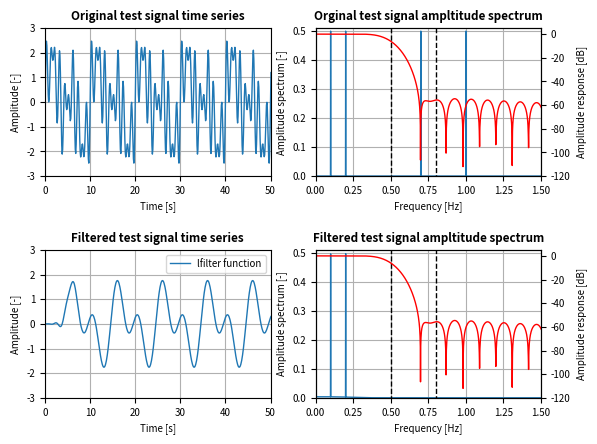

Recreate this plot in Python.
import math
import numpy as np
from scipy.fftpack import fft, fftshift
from scipy.signal import firwin, lfilter
import matplotlib.pyplot as plt
#TODO import MyFir

# sampling frequency
ts = 0.1;  # [s]
fs = 1/ts; # [Hz]

## Test signal 
# frequency components
fcomp = [0.1, 0.2, 0.7, 1.0]; # [Hz]

# signal (in sample domain)
signal = lambda n : (math.sin(2*math.pi*fcomp[0]*(n/fs))+
                     math.sin(2*math.pi*fcomp[1]*(n/fs))+
                     math.sin(2*math.pi*fcomp[2]*(n/fs))+
                     math.sin(2*math.pi*fcomp[3]*(n/fs)))

nvec = list(range(10**4))
xvec = [signal(n) for n in nvec]
# test signal amplitude spectrum
# frequency vector
frange = np.arange(-1/2, 1/2, 1/len(nvec)) # [-]
fxvec = frange*fs                          # [Hz]
# amplitude response
Axvec = abs(fftshift(fft(xvec)))     # [-]
Axvec = [a/len(nvec) for a in Axvec] # [-]

## Filter desired parameters
# cut-off frequency
f1 = 0.5 # [Hz]
# frequency at the end transition band
f2 = 0.8 # [Hz]
# transition band length
df = f2 - f1
# stopband attenuation of A [dB] at f2 [Hz]
A = 60 # [dB]
               
## Filter order estimation
# with 'fred harris rule of thumb'
N = round( (fs/df)*A / 22 )

## Filter object with fir1 funcion
# normalised frequency
w = f1 / (fs/2) # [-]
# low pass filter
H = firwin(N+1, w, pass_zero='lowpass')

##Filter frequency response
# no. of samples
n = 10**4; # [-]
# frequency vector
frange = np.arange(-1/2, 1/2, 1/n) # [-]
fhvec = frange*fs                  # [Hz]
# amplitude response
Ahvec = abs(fftshift(fft(H,n=n)))                   # [-] impulse response fft 
Ahvec = [20*math.log10(a + 1.0e-15) for a in Ahvec] # [dB]

## Test signal filtration
xfvec = lfilter(H,1,xvec)

# filtered signal amplitude spectrum
# amplitude response
Axfvec = abs(fftshift(fft(xfvec)))     # [-]
Axfvec = [a/len(nvec) for a in Axfvec] # [-]

## Test signal filtratrion - reference implementation
# TODO

## Plot results
plt.rcParams.update({'font.size': 7})
fig, axs = plt.subplots(2, 2)
plt.subplots_adjust(wspace=0.2, hspace=0.5)
fminmax = [0, 1.5]
tminmax = [0, 50]
Aminmax = [-3, 3]
AdBminmax = [-120, 5]

axs[0,0].set_title('Original test signal time series',fontweight='bold')
axs[0,0].plot([n/fs for n in nvec], xvec, linewidth=1)
axs[0,0].set_xlim(tminmax)
axs[0,0].set_ylim(Aminmax)
axs[0,0].grid(True)
axs[0,0].set_xlabel('Time [s]')
axs[0,0].set_ylabel('Amplitude [-]')

axs[0,1].set_title('Orginal test signal ampltitude spectrum',fontweight='bold')
axs[0,1].plot(fxvec, Axvec, linewidth=1)
axs[0,1].set_xlim(fminmax)
axs[0,1].set_ylim([0, 0.51])
axs[0,1].plot([f1,f1], AdBminmax, color='k', linestyle='--', linewidth=1)
axs[0,1].plot([f2,f2], AdBminmax, color='k', linestyle='--', linewidth=1)
axs[0,1].grid(True)
axs[0,1].set_ylabel('Amplitude spectrum [-]')
axs[0,1].set_xlabel('Frequency [Hz]')
ax_fr1 = axs[0,1].twinx()
ax_fr1.plot(fhvec, Ahvec, color='r',linewidth=1)
ax_fr1.set_ylim(AdBminmax)
ax_fr1.set_ylabel('Amplitude response [dB]')

axs[1,0].set_title('Filtered test signal time series',fontweight='bold')
axs[1,0].plot([n/fs for n in nvec], xfvec,linewidth=1)
axs[1,0].set_xlim(tminmax)
axs[1,0].set_ylim(Aminmax)
axs[1,0].grid(True)
axs[1,0].legend(['lfilter function'])
axs[1,0].set_xlabel('Time [s]')
axs[1,0].set_ylabel('Amplitude [-]')

axs[1,1].set_title('Filtered test signal ampltitude spectrum',fontweight='bold')
axs[1,1].plot(fxvec, Axfvec, linewidth=1)
axs[1,1].set_xlim(fminmax)
axs[1,1].set_ylim([0, 0.51])
axs[1,1].plot([f1,f1], AdBminmax, color='k', linestyle='--', linewidth=1)
axs[1,1].plot([f2,f2], AdBminmax, color='k', linestyle='--', linewidth=1)
axs[1,1].grid(True)
axs[1,1].set_ylabel('Amplitude spectrum [-]')
axs[1,1].set_xlabel('Frequency [Hz]')
ax_fr2 = axs[1,1].twinx()
ax_fr2.plot(fhvec, Ahvec, color='r',linewidth=1)
ax_fr2.set_ylim(AdBminmax)
ax_fr2.set_ylabel('Amplitude response [dB]')

plt.show()

## Export result
# TODO
